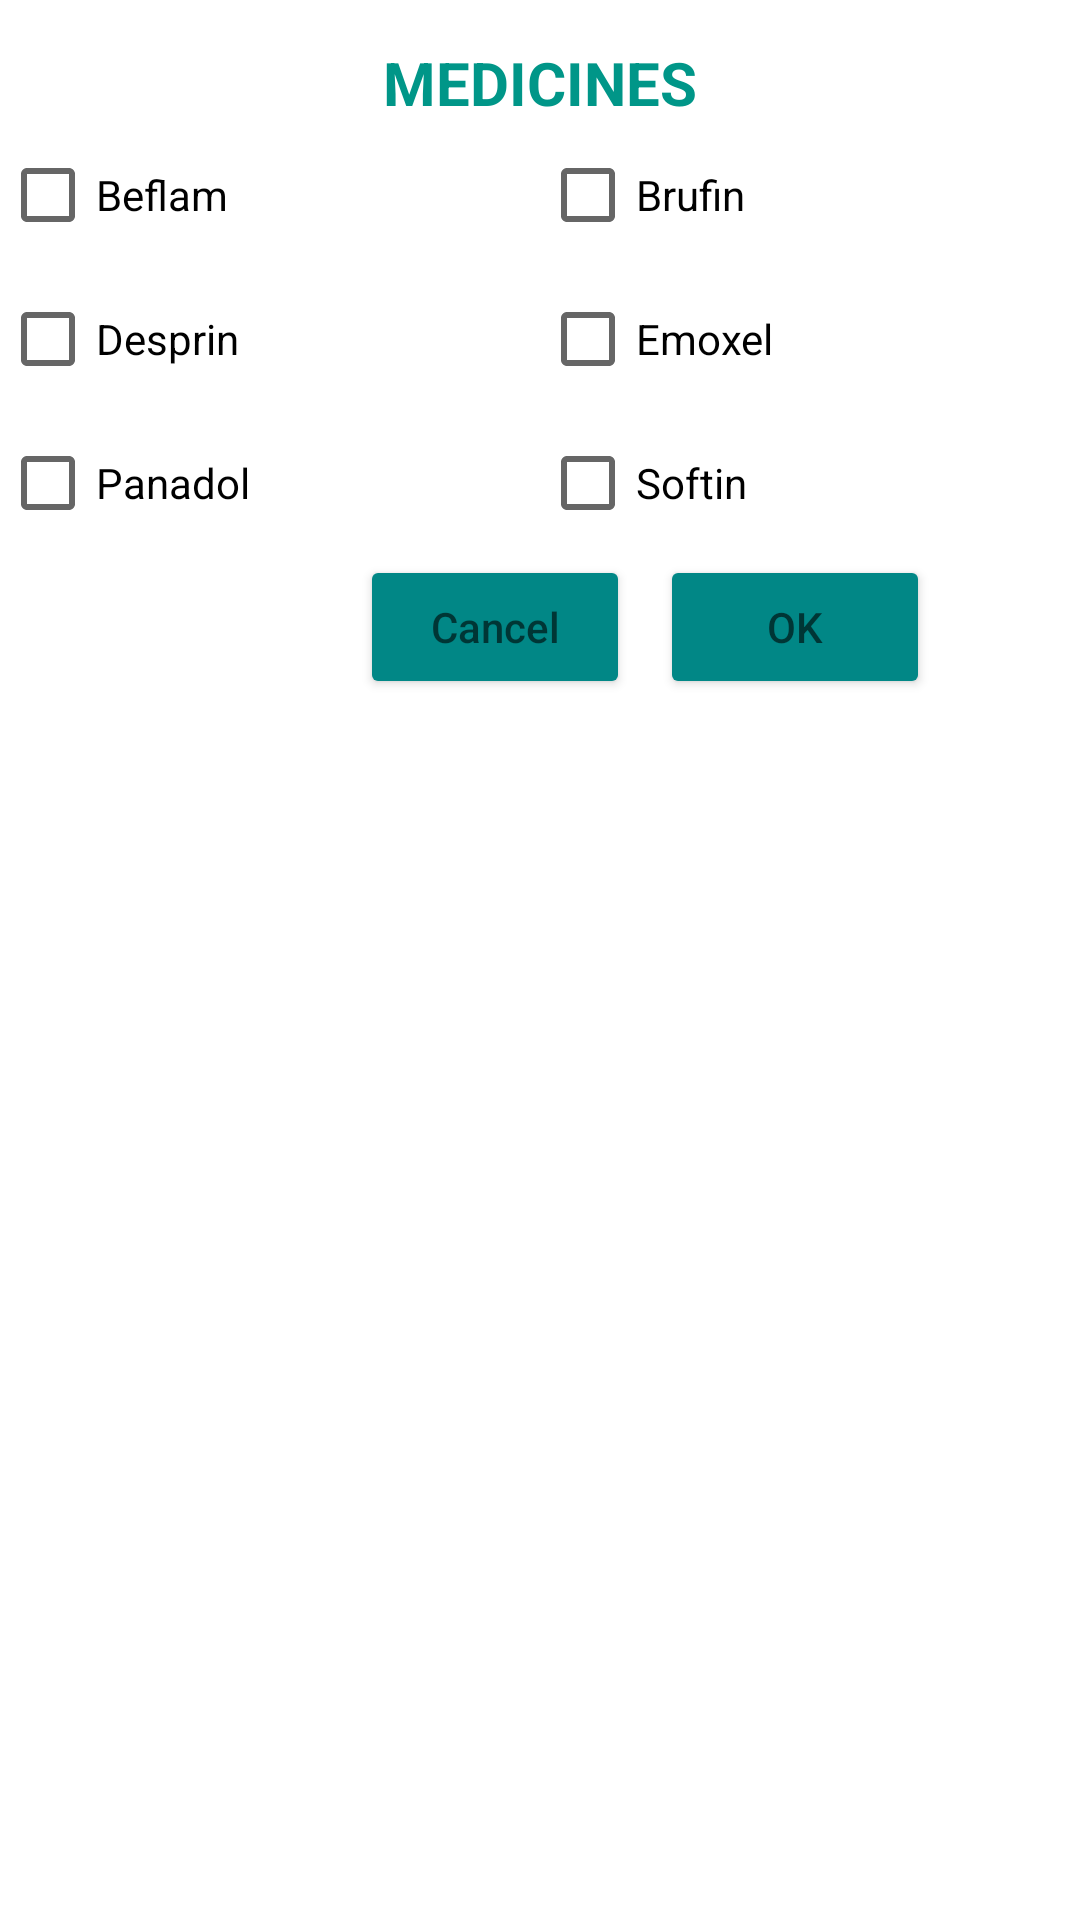

This screen was rendered from an Android layout file. Write that file and the resources it references.
<!-- AndroidManifest.xml: application theme Theme.VirtualClinic -->
<!-- res/layout/medicne_popup.xml -->
<?xml version="1.0" encoding="utf-8"?>
<LinearLayout xmlns:android="http://schemas.android.com/apk/res/android"
    android:layout_width="match_parent"
    android:layout_height="match_parent"
    android:orientation="vertical">

    <TextView
        android:layout_width="match_parent"
        android:layout_height="wrap_content"
        android:paddingTop="14dp"
        android:text="Medicines"
        android:textAlignment="center"
        android:textAllCaps="true"
        android:textColor="#009688"
        android:textSize="20dp"
        android:textStyle="bold" />

    <LinearLayout
        android:layout_width="match_parent"
        android:layout_height="wrap_content"
        android:orientation="horizontal">
        <CheckBox
            android:id="@+id/CheckBoxBeflam"
            android:layout_width="180dp"
            android:layout_height="wrap_content"
            android:text="Beflam"/>
        <CheckBox
            android:id="@+id/CheckBoxBrufin"
            android:layout_width="wrap_content"
            android:layout_height="wrap_content"
            android:text="Brufin" />
    </LinearLayout>
    <LinearLayout
        android:layout_width="match_parent"
        android:layout_height="wrap_content"
        android:orientation="horizontal">
        <CheckBox
            android:id="@+id/CheckBoxDesprin"
            android:layout_width="180dp"
            android:layout_height="wrap_content"
            android:text="Desprin"/>
        <CheckBox
            android:id="@+id/CheckBoxEmoxel"
            android:layout_width="wrap_content"
            android:layout_height="wrap_content"
            android:text="Emoxel" />
    </LinearLayout>
    <LinearLayout
        android:layout_width="match_parent"
        android:layout_height="wrap_content"
        android:orientation="horizontal">
        <CheckBox
            android:id="@+id/CheckBoxPanadol"
            android:layout_width="180dp"
            android:layout_height="wrap_content"
            android:text="Panadol"/>
        <CheckBox
            android:id="@+id/CheckBoxSoftin"
            android:layout_width="wrap_content"
            android:layout_height="wrap_content"
            android:text="Softin" />
    </LinearLayout>























































































    <LinearLayout
        android:layout_width="match_parent"
        android:layout_height="wrap_content"
        android:orientation="horizontal">

        <Button
            android:id="@+id/cancel"
            android:layout_width="90dp"
            android:layout_height="wrap_content"
            android:layout_gravity="right"
            android:layout_marginLeft="120dp"
            android:backgroundTint="@color/teal_700"
            android:hint="Cancel" />

        <Button
            android:id="@+id/ok"
            android:layout_width="90dp"
            android:layout_height="wrap_content"
            android:layout_gravity="right"
            android:layout_marginLeft="10dp"
            android:backgroundTint="@color/teal_700"
            android:hint="OK" />

    </LinearLayout>
</LinearLayout>
<!-- resources referenced by this layout -->
<resources>
  <style name="Theme.VirtualClinic" parent="Theme.MaterialComponents.DayNight.NoActionBar">
          
          <item name="colorPrimary">@color/purple_500</item>
          <item name="colorPrimaryVariant">@color/purple_700</item>
          <item name="colorOnPrimary">@color/white</item>
          
          <item name="colorSecondary">@color/teal_200</item>
          <item name="colorSecondaryVariant">@color/teal_700</item>
          <item name="colorOnSecondary">@color/black</item>
          
          <item name="android:statusBarColor">?attr/colorSecondaryVariant</item>
          
      </style>
  <!-- not gathered from this repository: default colours our renderer supplied (Android Studio template values) -->
  <color name="purple_500">#FF6200EE</color>
  <color name="purple_700">#FF3700B3</color>
  <color name="teal_200">#FF03DAC5</color>
  <color name="teal_700">#FF018786</color>
  <color name="black">#FF000000</color>
  <color name="white">#FFFFFFFF</color>
</resources>
